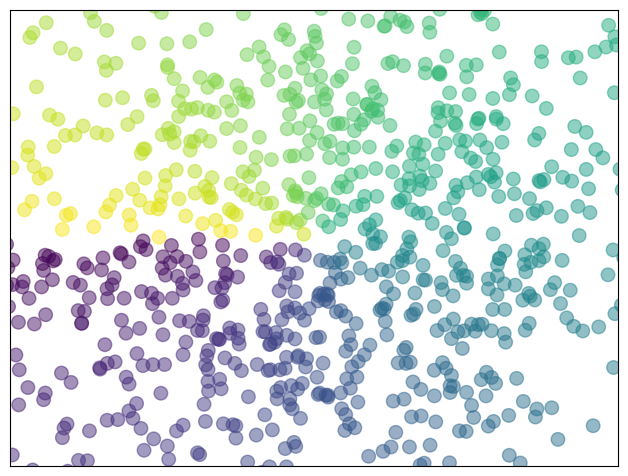

The script that saved this image:
# -*- coding: utf-8 -*-
"""
Created on Wed Apr 28 04:23:48 2021

[redacted]
"""
import numpy as np
import matplotlib.pyplot as plt

n = 1024
X = np.random.normal(0, 1, n)
Y = np.random.normal(0, 1, n)
T = np.arctan2(Y, X)
plt.figure()
plt.axes([0.025, 0.025, 0.95, 0.95]) #margenes recuadro grafico
                                     #[left, bottom, width, height]
plt.scatter(X, Y, s = 95, c = T, alpha = .5)
plt.xlim(-1.5, 1.5)
plt.xticks([])
plt.ylim(-1.5, 1.5)
plt.yticks([])
plt.show()